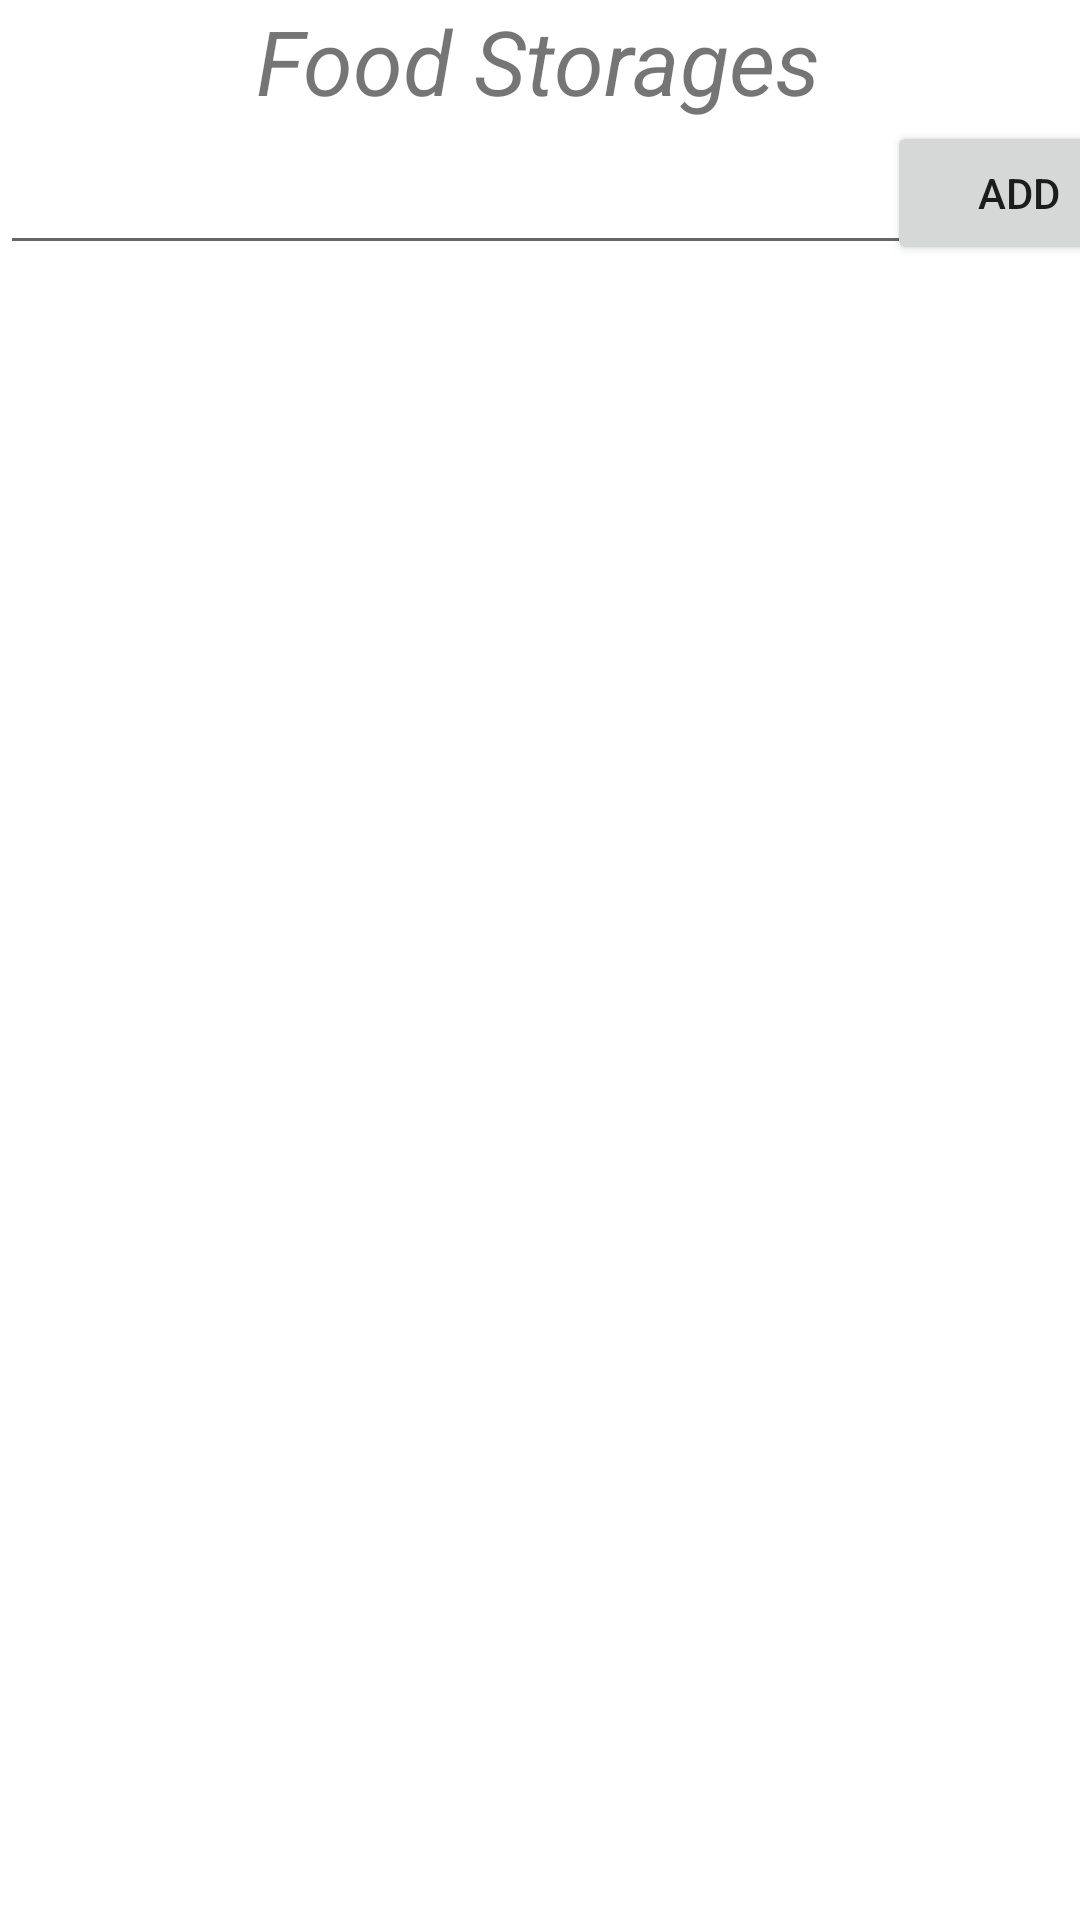

The Android layout XML behind this screen, and the referenced resources:
<!-- AndroidManifest.xml: application theme Theme.343Project -->
<!-- res/layout/activity_storage_list.xml -->
<?xml version="1.0" encoding="utf-8"?>
<androidx.constraintlayout.widget.ConstraintLayout xmlns:android="http://schemas.android.com/apk/res/android"
    xmlns:app="http://schemas.android.com/apk/res-auto"
    xmlns:tools="http://schemas.android.com/tools"
    android:layout_width="match_parent"
    android:layout_height="match_parent"
    tools:context=".StorageListActivity">

    <TextView
        android:id="@+id/textView2"
        android:layout_width="wrap_content"
        android:layout_height="wrap_content"
        android:text="Food Storages"
        android:textSize="30dp"
        android:textStyle="italic"
        app:layout_constraintEnd_toEndOf="parent"
        app:layout_constraintHorizontal_bias="0.498"
        app:layout_constraintStart_toStartOf="parent"
        app:layout_constraintTop_toTopOf="parent" />

    <ListView
        android:id="@+id/listView"
        android:layout_width="match_parent"
        android:layout_height="595dp"
        app:layout_constraintEnd_toEndOf="parent"
        app:layout_constraintStart_toStartOf="parent"
        app:layout_constraintTop_toBottomOf="@+id/editText" />

    <Button
        android:id="@+id/button2"
        android:layout_width="wrap_content"
        android:layout_height="wrap_content"
        android:text="Add"
        app:layout_constraintEnd_toEndOf="parent"
        app:layout_constraintStart_toEndOf="@+id/editText"
        app:layout_constraintTop_toTopOf="@+id/editText" />

    <EditText
        android:id="@+id/editText"
        android:layout_width="319dp"
        android:layout_height="48dp"
        android:ems="10"
        app:layout_constraintStart_toStartOf="parent"
        app:layout_constraintTop_toBottomOf="@+id/textView2" />

    <Button
        android:id="@+id/button4"
        android:layout_width="wrap_content"
        android:layout_height="wrap_content"
        android:text="Save to Drive"
        app:layout_constraintEnd_toEndOf="parent"
        app:layout_constraintTop_toBottomOf="@+id/listView" />

    <Button
        android:id="@+id/button6"
        android:layout_width="wrap_content"
        android:layout_height="wrap_content"
        android:text="Sign Out"
        app:layout_constraintStart_toStartOf="parent"
        app:layout_constraintTop_toBottomOf="@+id/listView" />

</androidx.constraintlayout.widget.ConstraintLayout>
<!-- resources referenced by this layout -->
<resources>
  <style name="Theme.343Project" parent="Theme.MaterialComponents.DayNight.DarkActionBar">
          
          <item name="colorPrimary">@color/purple_500</item>
          <item name="colorPrimaryVariant">@color/purple_700</item>
          <item name="colorOnPrimary">@color/white</item>
          
          <item name="colorSecondary">@color/teal_200</item>
          <item name="colorSecondaryVariant">@color/teal_700</item>
          <item name="colorOnSecondary">@color/black</item>
          
          <item name="android:statusBarColor">?attr/colorPrimaryVariant</item>
          
      </style>
  <!-- not gathered from this repository: default colours our renderer supplied (Android Studio template values) -->
  <color name="purple_500">#FF6200EE</color>
  <color name="purple_700">#FF3700B3</color>
  <color name="teal_200">#FF03DAC5</color>
  <color name="teal_700">#FF018786</color>
  <color name="black">#FF000000</color>
  <color name="white">#FFFFFFFF</color>
</resources>
